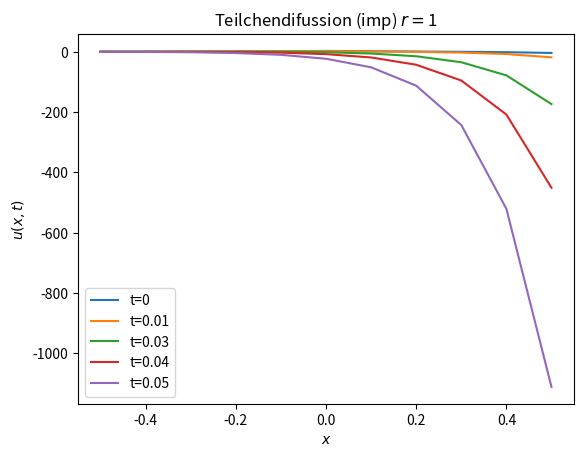

The matplotlib source for this figure:
#!/usr/bin/env python
# -*- encoding: utf-8 -*-

# 10.1.4

from math import exp
import numpy as np
import matplotlib.pyplot as plt

def u(x, t, U):
    if t == 0:
        return U/2.0 * exp(-abs(x)*U)

    raise NotImplementedError

# 10.1.4
def imp_euler(f, ts, dt, xs, dx):
    """Implicit euler for particle difussion"""

    xN = len(xs)
    tN = len(ts)
    mat = np.matrix(np.zeros((xN, tN)), dtype=float)
    r = dt / dx**2

    # Equivalent form for the implicit formula is
    # -r*u_{i-1}^n + (1+2r)*u_i^n - r*u_{i+1}^n = u_i^{n-1}

    B = np.array([f(x, 0) for x in xs])
    A = np.matrix(np.zeros((xN, xN)), dtype=float)

    # The first and last need to skip the first and last resp.
    A[0,0] = 1 + 2*r
    A[0,1] = -r
    A[-1,-2] = 1 + 2*r
    A[-1,-1] = -r

    # The rest is filled with [-r, 1+2r, -r]
    for i in range(1, xN-1):
        A[i,i-1] = -r
        A[i,i]   = 1 + 2*r
        A[i,i+1] = -r

    mat = np.array(np.zeros((tN, xN)), dtype=float)

    res = np.linalg.solve(A, B)
    mat[0] = res
    for i in range(1, tN):
        B = res
        res = np.linalg.solve(A, B)
        mat[i] = res

    return mat[-1,:].tolist()

U = 10
tN = 6
dt = 0.01
dx = 0.1
r = dt / dx**2
t_lims = [0.0, 0.01, 0.03, 0.04, 0.05]

for t in t_lims:
    xs = np.arange(-0.5, 0.5+dx, dx)
    ts = np.arange(0, t+dt, dt)
    ys = imp_euler(lambda x, t: u(x, t, U), ts, dt, xs, dx)
    plt.plot(xs, ys, label='t=%g' % (t))

plt.title('Teilchendifussion (imp) $r=$%g' % (r))
plt.xlabel('$x$')
plt.ylabel('$u(x, t)$')
plt.legend()
plt.show()

# 10.1.5: Im gegesatz zum expliziten Euler-Verfahren, muss r hier r >1
# bleiben. Ändert man dx und dt (solange r > 1)und plottet man die
# Ergebnisse merkt man kein großes Unterschied bei der Plots. Daraus
# kann man die Schlussfolgerung ziehen, dass diese Verfahren ziemlich
# stabil ist.

# 10.1.6: Jeder Schritt beim Impliziten Euler-Verfahren ist teurer als
# beim expliziten (LGS lösen gegen Multiplikationen und Additionen in
# einer Schleife). Man würde denken, dass das explizite Verfahren
# billiger sein müsste.
#
# Es gibt aber ein wichtiger Unterschied, und zwar was es 'r'
# angeht. Beim expliziten Verfahren muss r<1 sein, was bedeutet, dass
# dt ein kleiner Wert ist, was wiederum bedeutet, dass wir viele
# Durchläufe der inneren Schleife machen müssen, bis wir zum
# gewünschten 't' ankommen.
#
# Beim impliziten Verfahren ist zwar jeder Schritt teurer, aber da r>1
# sein muss, ist dt deutlich größer als beim expliziten Verfahren. In
# Größeres dt bedeutet viele weniger Durchläufe. Bei gleichem dt wäre
# dieses langsamer, aber bei dieser Aufgabe ist das implizite
# Verfahren deutlich schneller, da wir dt = 1e-2 statt dt = 1e-5
# benutzen können.
